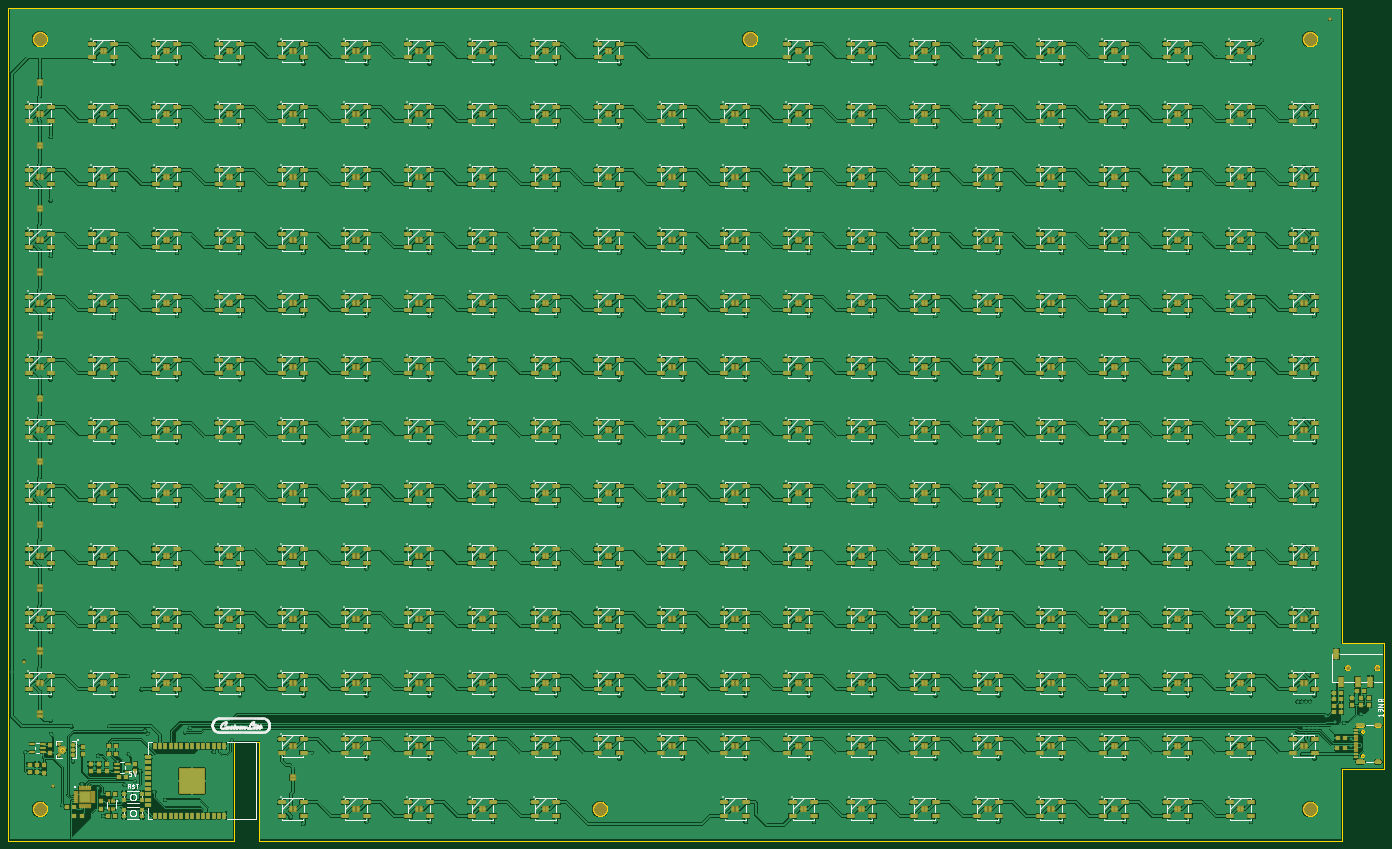
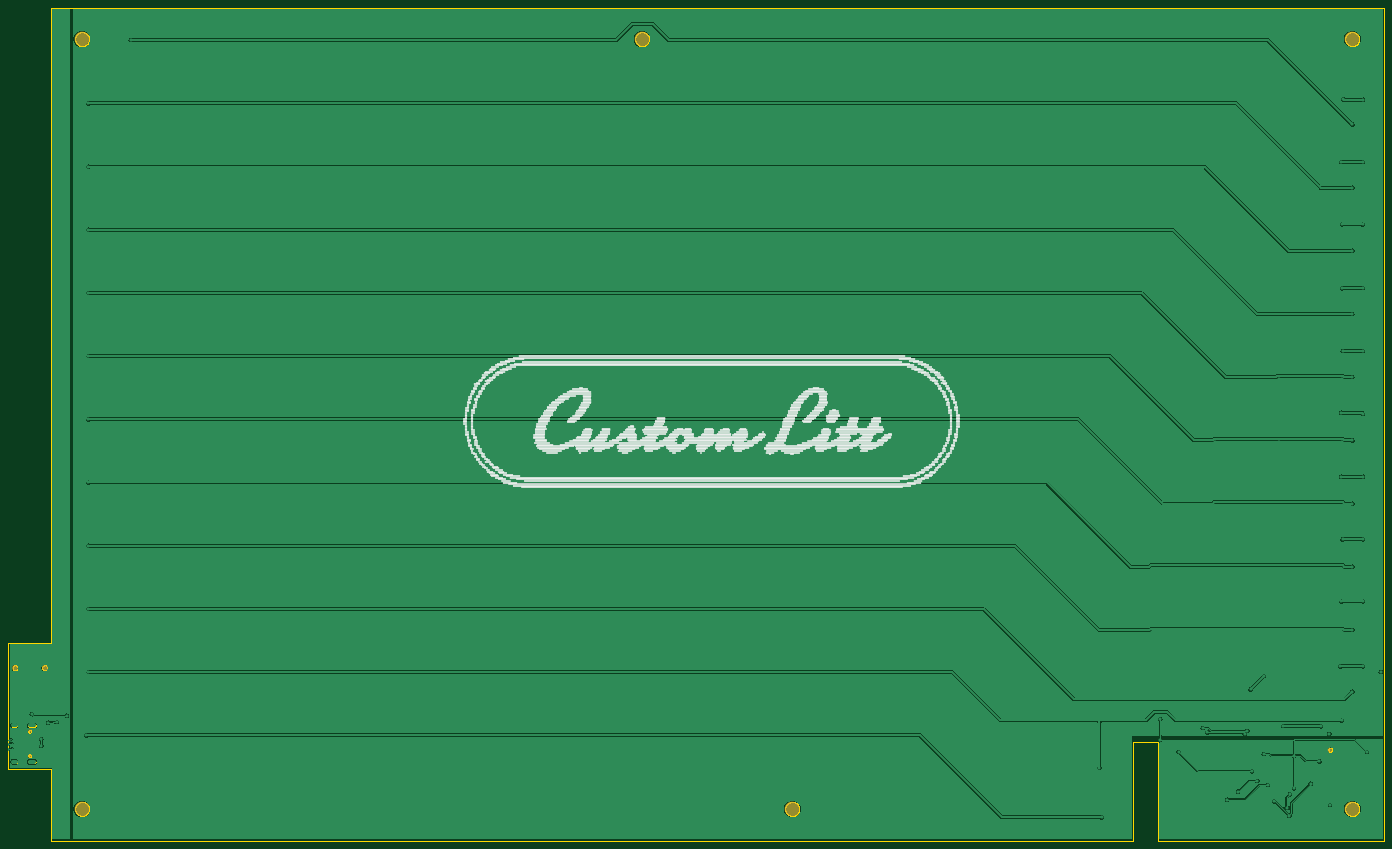
Circuit board: 8 layer files. Board 326.5 x 197.8 mm.
- bottom_copper: 13NR.GBL (103887 bytes)
- bottom_silk: 13NR.GBO (17922 bytes)
- bottom_mask: 13NR.GBS (463 bytes)
- outline: 13NR.GKO (88290 bytes)
- top_copper: 13NR.GTL (2567760 bytes)
- top_silk: 13NR.GTO (153216 bytes)
- paste: 13NR.GTP (79815 bytes)
- top_mask: 13NR.GTS (50353 bytes)

=== bottom_copper: 13NR.GBL (103887 bytes, source omitted) ===
=== bottom_silk: 13NR.GBO (17922 bytes, source omitted) ===
=== bottom_mask: 13NR.GBS ===
G04 EAGLE Gerber RS-274X export*
G75*
%MOMM*%
%FSLAX34Y34*%
%LPD*%
%INSoldermask Bottom*%
%IPPOS*%
%AMOC8*
5,1,8,0,0,1.08239X$1,22.5*%
G01*
%ADD10C,3.505200*%
%ADD11C,0.853200*%
%ADD12C,1.403200*%
%ADD13C,1.103200*%


D10*
X3090000Y75000D03*
X75000Y75000D03*
D11*
X3214450Y201100D03*
X3214450Y258900D03*
D12*
X3249000Y410000D03*
X3179000Y410000D03*
D13*
X127000Y215200D03*
D10*
X1760730Y1902500D03*
X1404270Y75000D03*
X3090000Y1902500D03*
X75000Y1902500D03*
M02*

=== outline: 13NR.GKO (88290 bytes, source omitted) ===
=== top_copper: 13NR.GTL (2567760 bytes, source omitted) ===
=== top_silk: 13NR.GTO (153216 bytes, source omitted) ===
=== paste: 13NR.GTP (79815 bytes, source omitted) ===
=== top_mask: 13NR.GTS (50353 bytes, source omitted) ===
